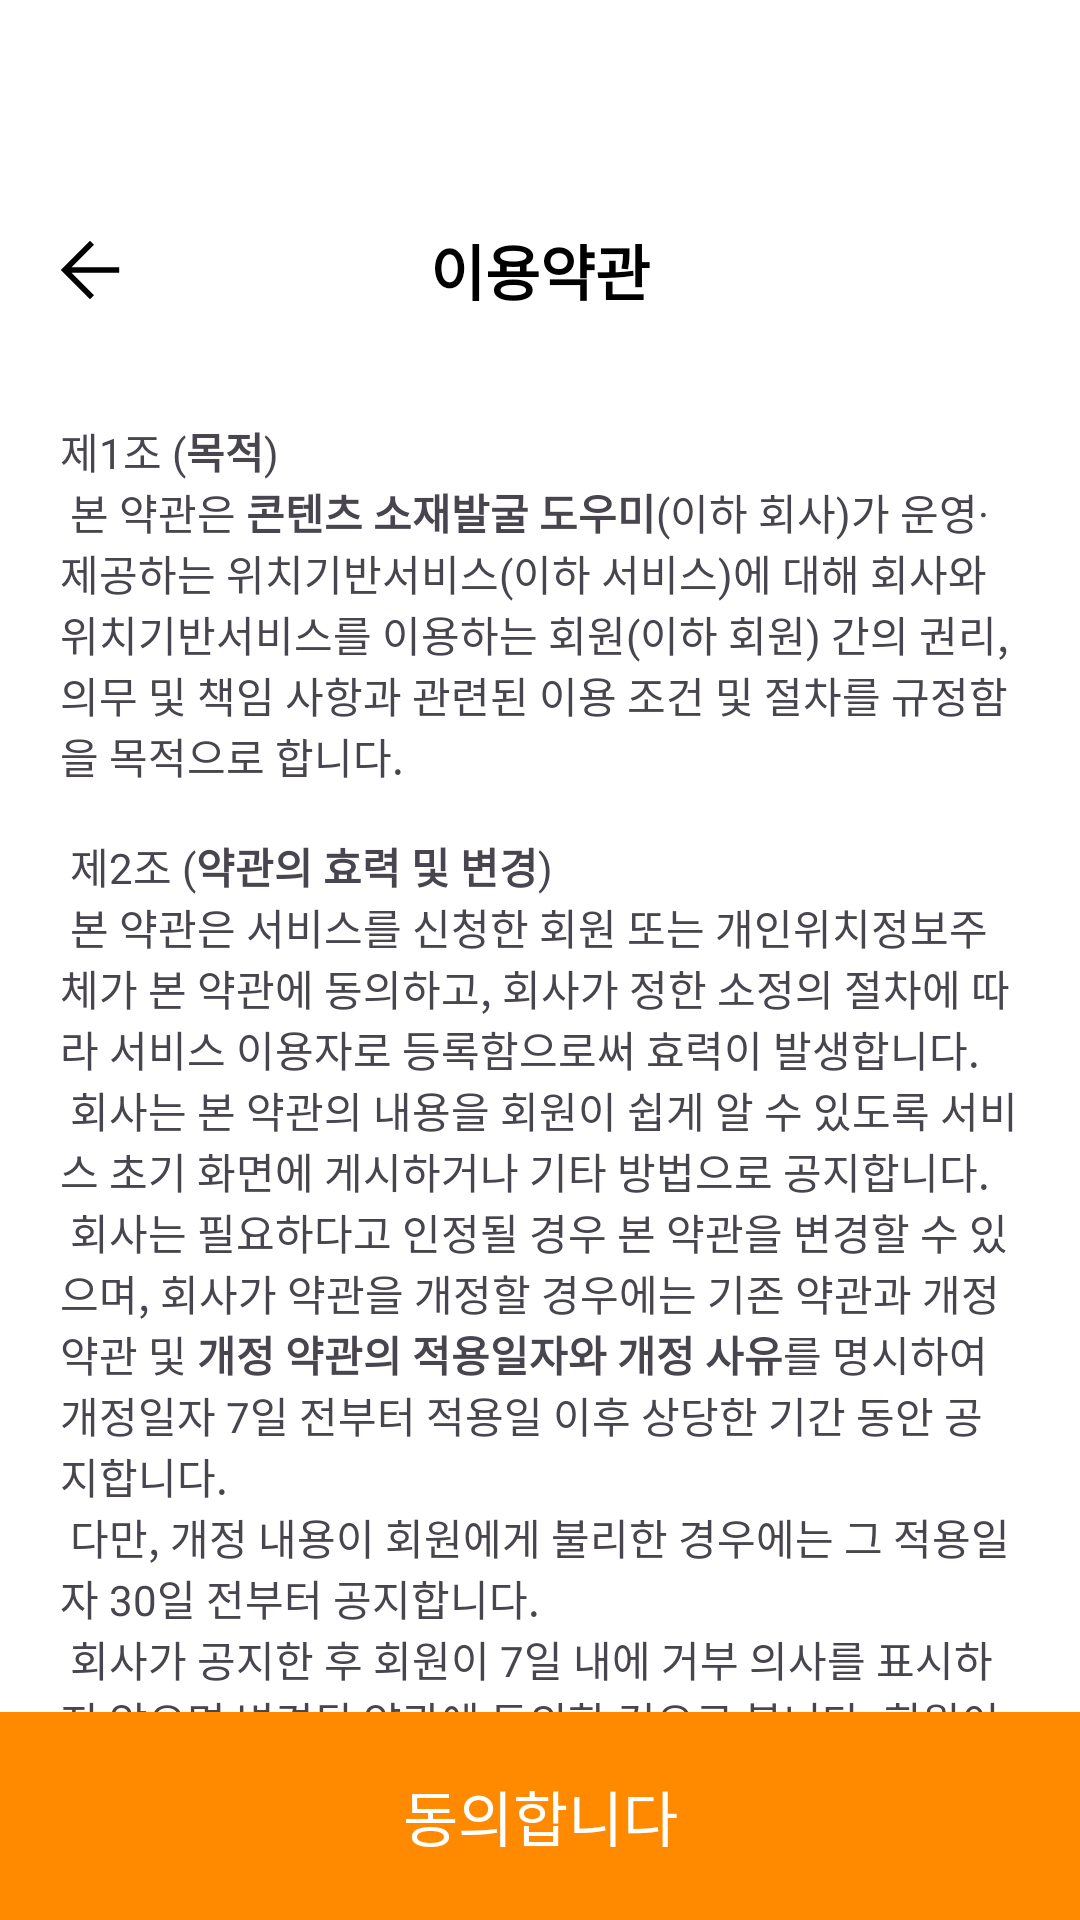

This screen was rendered from an Android layout file. Write that file and the resources it references.
<!-- AndroidManifest.xml: application theme Theme.YoutubeSolution -->
<!-- res/layout/fragment_terms.xml -->
<?xml version="1.0" encoding="utf-8"?>
<androidx.constraintlayout.widget.ConstraintLayout xmlns:android="http://schemas.android.com/apk/res/android"
    xmlns:tools="http://schemas.android.com/tools"
    android:layout_width="match_parent"
    android:layout_height="match_parent"
    android:background="@color/white"
    xmlns:app="http://schemas.android.com/apk/res-auto"
    tools:context=".SiginInFragment.TermsFragment">

    <androidx.constraintlayout.widget.ConstraintLayout
        android:id="@+id/cl_layout_topbar"
        android:layout_width="match_parent"
        android:layout_height="@dimen/height_topbar">

        <ImageView
            android:id="@+id/iv_icon_arrow_back"
            android:layout_width="60dp"
            android:layout_height="60dp"
            android:padding="@dimen/padding_box_h"
            android:src="@drawable/icon_arrow_back"
            app:layout_constraintBottom_toBottomOf="parent"
            app:layout_constraintStart_toStartOf="parent" />

        <TextView
            android:layout_width="wrap_content"
            android:layout_height="60dp"
            android:gravity="center"
            android:maxLength="100"
            android:paddingHorizontal="20dp"
            android:text="이용약관"
            android:textColor="@color/black"
            android:textSize="20dp"
            android:textStyle="bold"
            app:layout_constraintBottom_toBottomOf="@+id/iv_icon_arrow_back"
            app:layout_constraintEnd_toEndOf="parent"
            app:layout_constraintStart_toStartOf="parent"
            app:layout_constraintTop_toTopOf="@+id/iv_icon_arrow_back" />


    </androidx.constraintlayout.widget.ConstraintLayout>

    <androidx.core.widget.NestedScrollView
        android:id="@+id/sv_scrollview"
        android:layout_width="match_parent"
        android:layout_height="0dp"
        app:layout_constraintBottom_toTopOf="@+id/tv_button_agree"
        app:layout_constraintEnd_toEndOf="parent"
        app:layout_constraintStart_toStartOf="parent"
        app:layout_constraintTop_toBottomOf="@+id/cl_layout_topbar">

        <androidx.constraintlayout.widget.ConstraintLayout
            android:layout_width="match_parent"
            android:layout_height="0dp">

            <TextView
                android:id="@+id/tv_terms_of_use"
                android:layout_width="match_parent"
                android:layout_height="wrap_content"
                app:layout_constraintTop_toTopOf="parent"
                app:layout_constraintBottom_toBottomOf="parent"
                app:layout_constraintStart_toStartOf="parent"
                app:layout_constraintEnd_toEndOf="parent"
                android:text="@string/tv_terms_of_use"
                android:padding="20dp" />

        </androidx.constraintlayout.widget.ConstraintLayout>
    </androidx.core.widget.NestedScrollView>

    <TextView
        android:id="@+id/tv_button_agree"
        android:layout_width="match_parent"
        android:layout_height="wrap_content"
        android:background="@color/orange"
        android:gravity="center"
        android:padding="20dp"
        android:text="동의합니다"
        android:textColor="@color/white"
        android:textSize="20dp"
        app:layout_constraintBottom_toBottomOf="parent"
        app:layout_constraintEnd_toEndOf="parent"
        app:layout_constraintStart_toStartOf="parent" />

</androidx.constraintlayout.widget.ConstraintLayout>
<!-- resources referenced by this layout -->
<resources>
  <color name="black">#FF000000</color>
  <color name="orange">#FF8A00</color>
  <color name="white">#FFFFFFFF</color>
  <dimen name="height_topbar">120dp</dimen>
  <dimen name="padding_box_h">14dp</dimen>
  <!-- drawable icon_arrow_back (drawable) -->
  <vector xmlns:android="http://schemas.android.com/apk/res/android"
      android:width="24dp"
      android:height="24dp"
      android:viewportWidth="960"
      android:viewportHeight="960">
    <path
        android:pathData="m295.73,507.88 l224.31,224.31L480,771.92 188.08,480 480,188.08l40.04,39.73 -224.31,224.11h476.19v55.96L295.73,507.88Z"
        android:fillColor="#000000"/>
  </vector>
  <string name="tv_terms_of_use">
      제1조 (<b>목적</b>)\n
      본 약관은 <b>콘텐츠 소재발굴 도우미</b>(이하 "회사")가 운영·제공하는 위치기반서비스(이하 "서비스")에 대해 회사와 위치기반서비스를 이용하는 회원(이하 "회원") 간의 권리, 의무 및 책임 사항과 관련된 이용 조건 및 절차를 규정함을 목적으로 합니다.\n\n
  
      제2조 (<b>약관의 효력 및 변경</b>)\n
      본 약관은 서비스를 신청한 회원 또는 개인위치정보주체가 본 약관에 동의하고, 회사가 정한 소정의 절차에 따라 서비스 이용자로 등록함으로써 효력이 발생합니다.\n
      회사는 본 약관의 내용을 회원이 쉽게 알 수 있도록 서비스 초기 화면에 게시하거나 기타 방법으로 공지합니다.\n
      회사는 필요하다고 인정될 경우 본 약관을 변경할 수 있으며, 회사가 약관을 개정할 경우에는 기존 약관과 개정 약관 및 <b>개정 약관의 적용일자와 개정 사유</b>를 명시하여 개정일자 7일 전부터 적용일 이후 상당한 기간 동안 공지합니다.\n
      다만, 개정 내용이 회원에게 불리한 경우에는 그 적용일자 30일 전부터 공지합니다.\n
      회사가 공지한 후 회원이 7일 내에 거부 의사를 표시하지 않으면 변경된 약관에 동의한 것으로 봅니다. 회원이 개정 약관에 동의하지 않을 경우, 이용계약을 해지할 수 있습니다.\n\n
  
      제3조 (<b>약관 외 준칙</b>)\n
      본 약관에 규정되지 않은 사항에 대해서는 위치정보의 보호 및 이용 등에 관한 법률(이하 "위치정보법"), 전기통신사업법, 정보통신망 이용촉진 및 정보보호 등에 관한 법률(이하 "정보통신망법"), 개인정보 보호법 등 관련 법령 또는 회사가 정한 서비스의 운영정책 및 규칙 등의 규정에 따릅니다.\n\n
  
      제4조 (<b>서비스의 가입</b>)\n
      회원은 본 약관에 동의하고 서비스에 가입 신청함으로써 서비스의 이용자가 될 수 있습니다. 회사는 다음의 경우 회원의 서비스 가입 신청에 대한 승낙을 유보할 수 있습니다.\n
      1. 실명이 아니거나 다른 사람의 명의를 사용하는 등 허위로 신청하는 경우\n
      2. 회원 등록 사항을 허위로 기재하여 신청하는 경우\n
      3. 기타 회사가 정한 이용신청 요건을 충족하지 않은 경우\n\n
  
      제5조 (<b>서비스의 해지</b>)\n
      회원이 서비스 이용을 해지하고자 할 경우, 회원은 회사가 정한 절차(회원 탈퇴 버튼)를 통해 서비스 해지를 신청할 수 있으며, 회사는 법령이 정하는 바에 따라 신속히 처리합니다.\n\n
  
      제6조 (<b>서비스의 내용</b>)\n
      서비스는 연중무휴 1일 24시간 이용할 수 있습니다. 단, 회사의 업무 또는 기술상의 이유로 서비스가 일시 중단될 수 있으며, 운영상의 목적으로 회사가 정한 기간에도 일시 중단될 수 있습니다. 이 경우 회사는 사전 또는 사후에 공지합니다.\n
      회사는 단말기 설정 상태에 따라 회원의 위치정보를 위경도 좌표 형식으로 전달받게 됩니다.\n
      회사는 위치정보를 기반으로 서비스를 제공하며, 제공되는 서비스의 종류는 아래와 같습니다. 다만, 회사는 경영상, 사업상의 이유로 일부 서비스를 중단하거나 변경할 수 있습니다.\n
      1. 현 위치(지도): 서비스 이용 편의를 제공\n
      2. 회원 위치정보를 지도 서비스에 표시하여 서비스 이용의 편리성 증진\n
      회사는 위치정보의 보호 및 이용 등에 관한 법률에 따라 위치정보 수집, 이용, 제공 사실 확인 자료를 자동으로 기록, 보존하며, 해당 자료는 6개월 이상 보관됩니다.\n\n
  
      제7조 (<b>서비스의 이용요금</b>)\n
      회사가 제공하는 위치기반서비스는 무료입니다. 다만, 무선 서비스 이용 시 발생하는 데이터 통신료는 회원이 가입한 이동통신사의 정책에 따릅니다.\n\n
  
      제8조 (<b>서비스 내용 변경 통지 등</b>)\n
      회사가 서비스 내용을 변경하거나 종료하는 경우, 회원의 등록된 휴대기기로 푸시 알림 등을 통해 통지할 수 있습니다.\n\n
  
      제9조 (<b>개인위치정보의 이용 또는 제공</b>)\n
      회사는 개인위치정보를 이용하여 서비스를 제공하고자 할 경우, 미리 약관에 명시하고 회원의 동의를 받습니다.\n
      회사는 회원이 지정한 제3자에게 개인위치정보를 제공할 경우, 제공받는 자와 제공 목적을 회원에게 고지하고 동의를 받습니다.\n\n
  
      제10조 (<b>개인위치정보주체의 권리</b>)\n
      회원은 언제든지 개인위치정보 이용에 대한 동의를 철회할 수 있으며, 회사는 수집된 정보와 확인 자료를 파기합니다.\n\n
  
      제11조 (<b>손해배상 범위</b>)\n
      회원은 회사가 위치정보법을 위반하여 손해를 입은 경우, 손해배상을 청구할 수 있습니다.
  </string>
  <style name="Theme.YoutubeSolution" parent="Base.Theme.YoutubeSolution" />
  <style name="Base.Theme.YoutubeSolution" parent="Theme.Material3.DayNight.NoActionBar">
          
          
      </style>
</resources>
